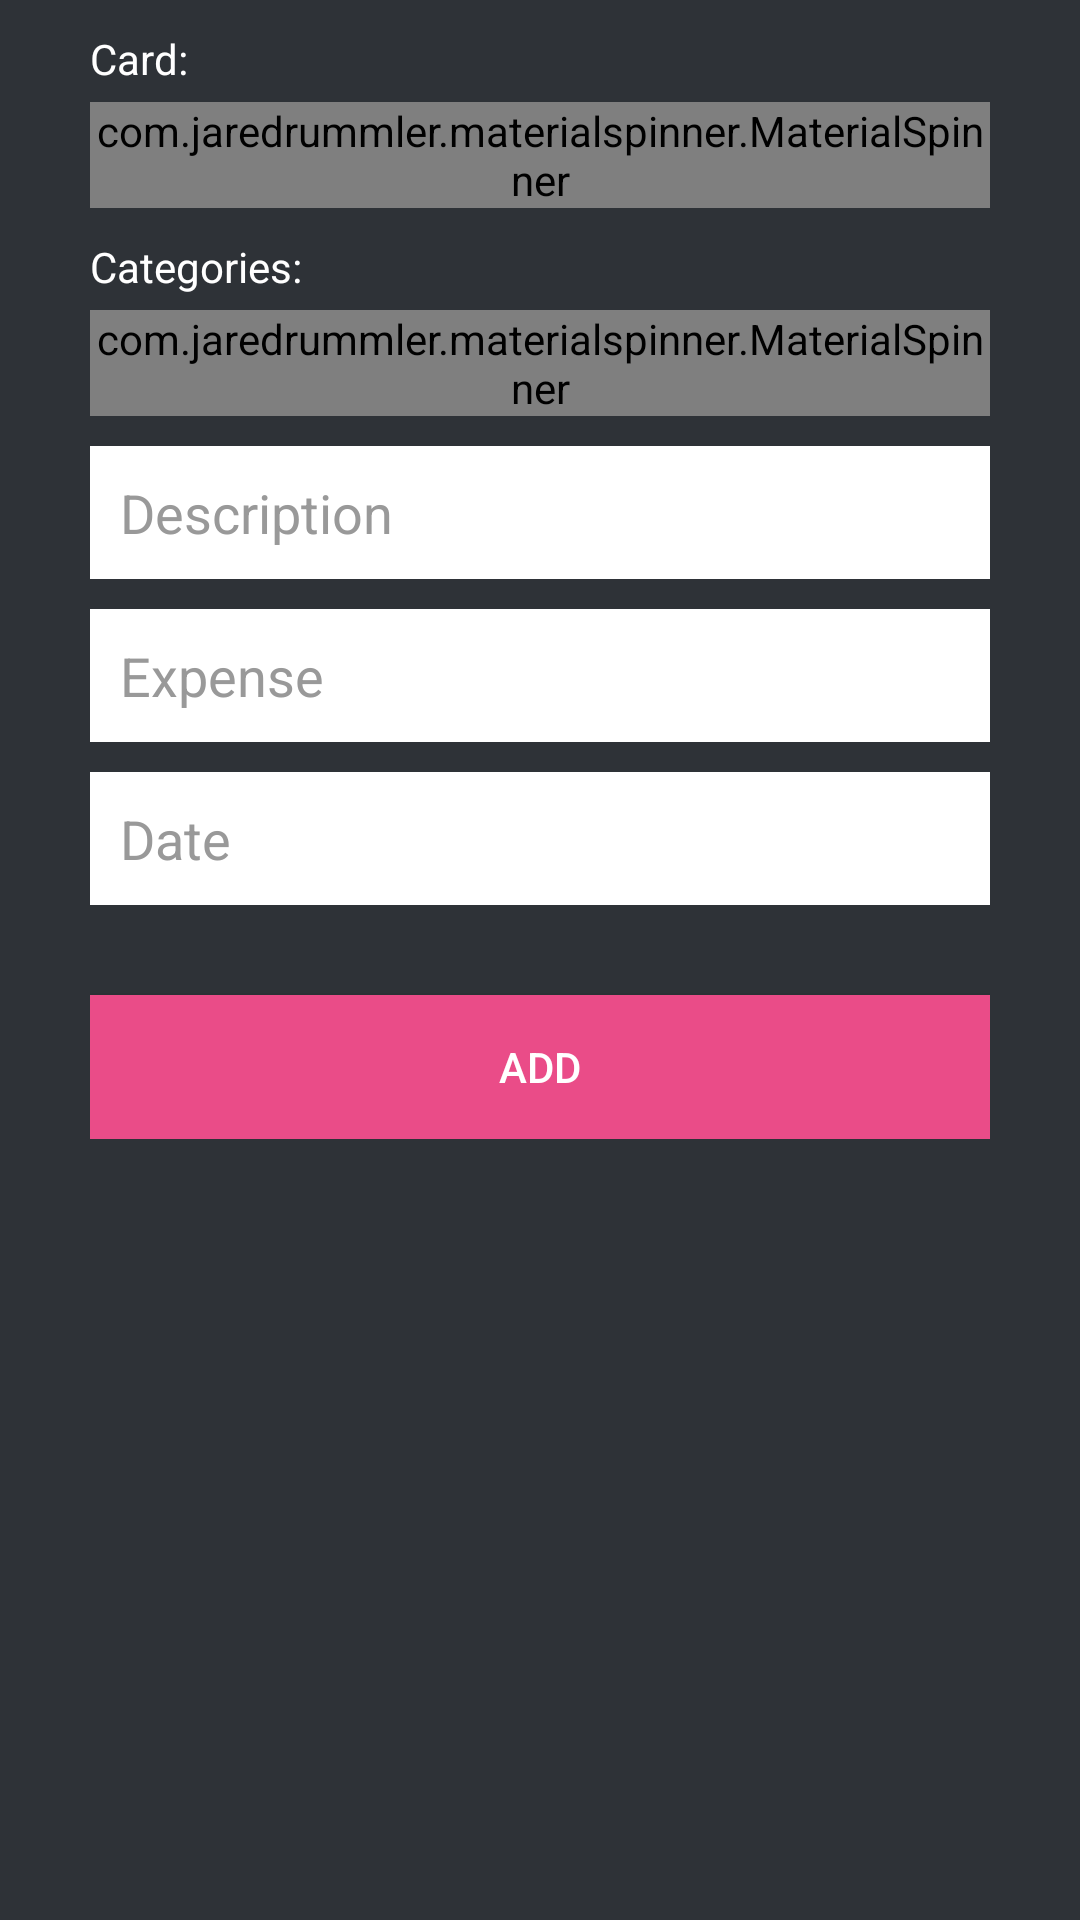

Layout XML and referenced resources for this Android screen:
<!-- AndroidManifest.xml: application theme MyMaterialTheme -->
<!-- res/layout/activity_add_expenses.xml -->
<?xml version="1.0" encoding="utf-8"?>
<RelativeLayout xmlns:android="http://schemas.android.com/apk/res/android"
xmlns:tools="http://schemas.android.com/tools"
android:layout_width="match_parent"
android:layout_height="match_parent"
android:orientation="vertical"
android:background="@color/bg_register"
android:padding="10dp"
tools:context="com.credittrackr.application.activity.AddCardActivity">

<LinearLayout
    android:layout_width="fill_parent"
    android:layout_height="wrap_content"
    android:layout_gravity="center"
    android:orientation="vertical"
    android:paddingLeft="20dp"
    android:paddingRight="20dp" >

    <LinearLayout
        android:orientation="vertical"
        android:layout_width="fill_parent"
        android:layout_height="wrap_content">

        
        <TextView
            android:layout_width="fill_parent"
            android:layout_height="wrap_content"
            android:textColor="@color/white"
            android:text="Card:"
            android:layout_marginBottom="5dp"
            />

        
        <com.jaredrummler.materialspinner.MaterialSpinner
            android:id="@+id/card"
            android:layout_width="match_parent"
            android:layout_height="wrap_content" />
    </LinearLayout>

    <LinearLayout
        android:orientation="vertical"
        android:layout_width="fill_parent"
        android:layout_height="wrap_content">

        
        <TextView
            android:layout_width="fill_parent"
            android:layout_height="wrap_content"
            android:textColor="@color/white"
            android:layout_marginTop="10dip"
            android:text="Categories:"
            android:layout_marginBottom="5dp"
            />

        
        <com.jaredrummler.materialspinner.MaterialSpinner
            android:id="@+id/categories"
            android:layout_width="match_parent"
            android:layout_height="wrap_content" />
    </LinearLayout>

    <EditText
        android:id="@+id/descriptionET"
        android:layout_width="fill_parent"
        android:layout_height="wrap_content"
        android:layout_marginTop="10dp"
        android:layout_marginBottom="10dp"
        android:background="@color/input_register_bg"
        android:hint="Description"
        android:padding="10dp"
        android:singleLine="true"
        android:inputType="text"
        android:textColor="@color/input_register"
        android:textColorHint="@color/input_register_hint" />

    <EditText
        android:id="@+id/expenseET"
        android:layout_width="fill_parent"
        android:layout_height="wrap_content"
        android:layout_marginBottom="10dp"
        android:background="@color/input_register_bg"
        android:hint="Expense"
        android:padding="10dp"
        android:singleLine="true"
        android:inputType="numberDecimal"
        android:textColor="@color/input_register"
        android:textColorHint="@color/input_register_hint" />

    <EditText
        android:id="@+id/expensedateET"
        android:layout_width="fill_parent"
        android:layout_height="wrap_content"
        android:layout_marginBottom="10dp"
        android:background="@color/input_register_bg"
        android:inputType="date"
        android:clickable="true"
        android:focusable="false"
        android:hint="Date"
        android:padding="10dp"
        android:singleLine="true"
        android:textColor="@color/input_register"
        android:textColorHint="@color/input_register_hint" />

    

    <Button
        android:id="@+id/btnAddExpense"
        android:layout_width="fill_parent"
        android:layout_height="wrap_content"
        android:layout_marginTop="20dip"
        android:background="#ea4c88"
        android:text="@string/add"
        android:textColor="@color/white" />

</LinearLayout>

</RelativeLayout>
<!-- resources referenced by this layout -->
<resources>
  <color name="bg_register">#2e3237</color>
  <color name="input_register">#222222</color>
  <color name="input_register_bg">#ffffff</color>
  <color name="input_register_hint">#999999</color>
  <color name="white">#ffffff</color>
  <string name="add">Add</string>
  <style name="MyMaterialTheme" parent="MyMaterialTheme.Base">
  
      </style>
  <style name="MyMaterialTheme.Base" parent="Theme.AppCompat.Light.DarkActionBar">
          
          <item name="colorPrimary">@color/colorPrimary</item>
          <item name="colorPrimaryDark">@color/colorPrimaryDark</item>
          <item name="colorAccent">@color/colorAccent</item>
      </style>
  <color name="colorPrimary">#d32f2f</color>
  <color name="colorPrimaryDark">#c72c2c</color>
  <color name="colorAccent">#c72c2c</color>
</resources>
